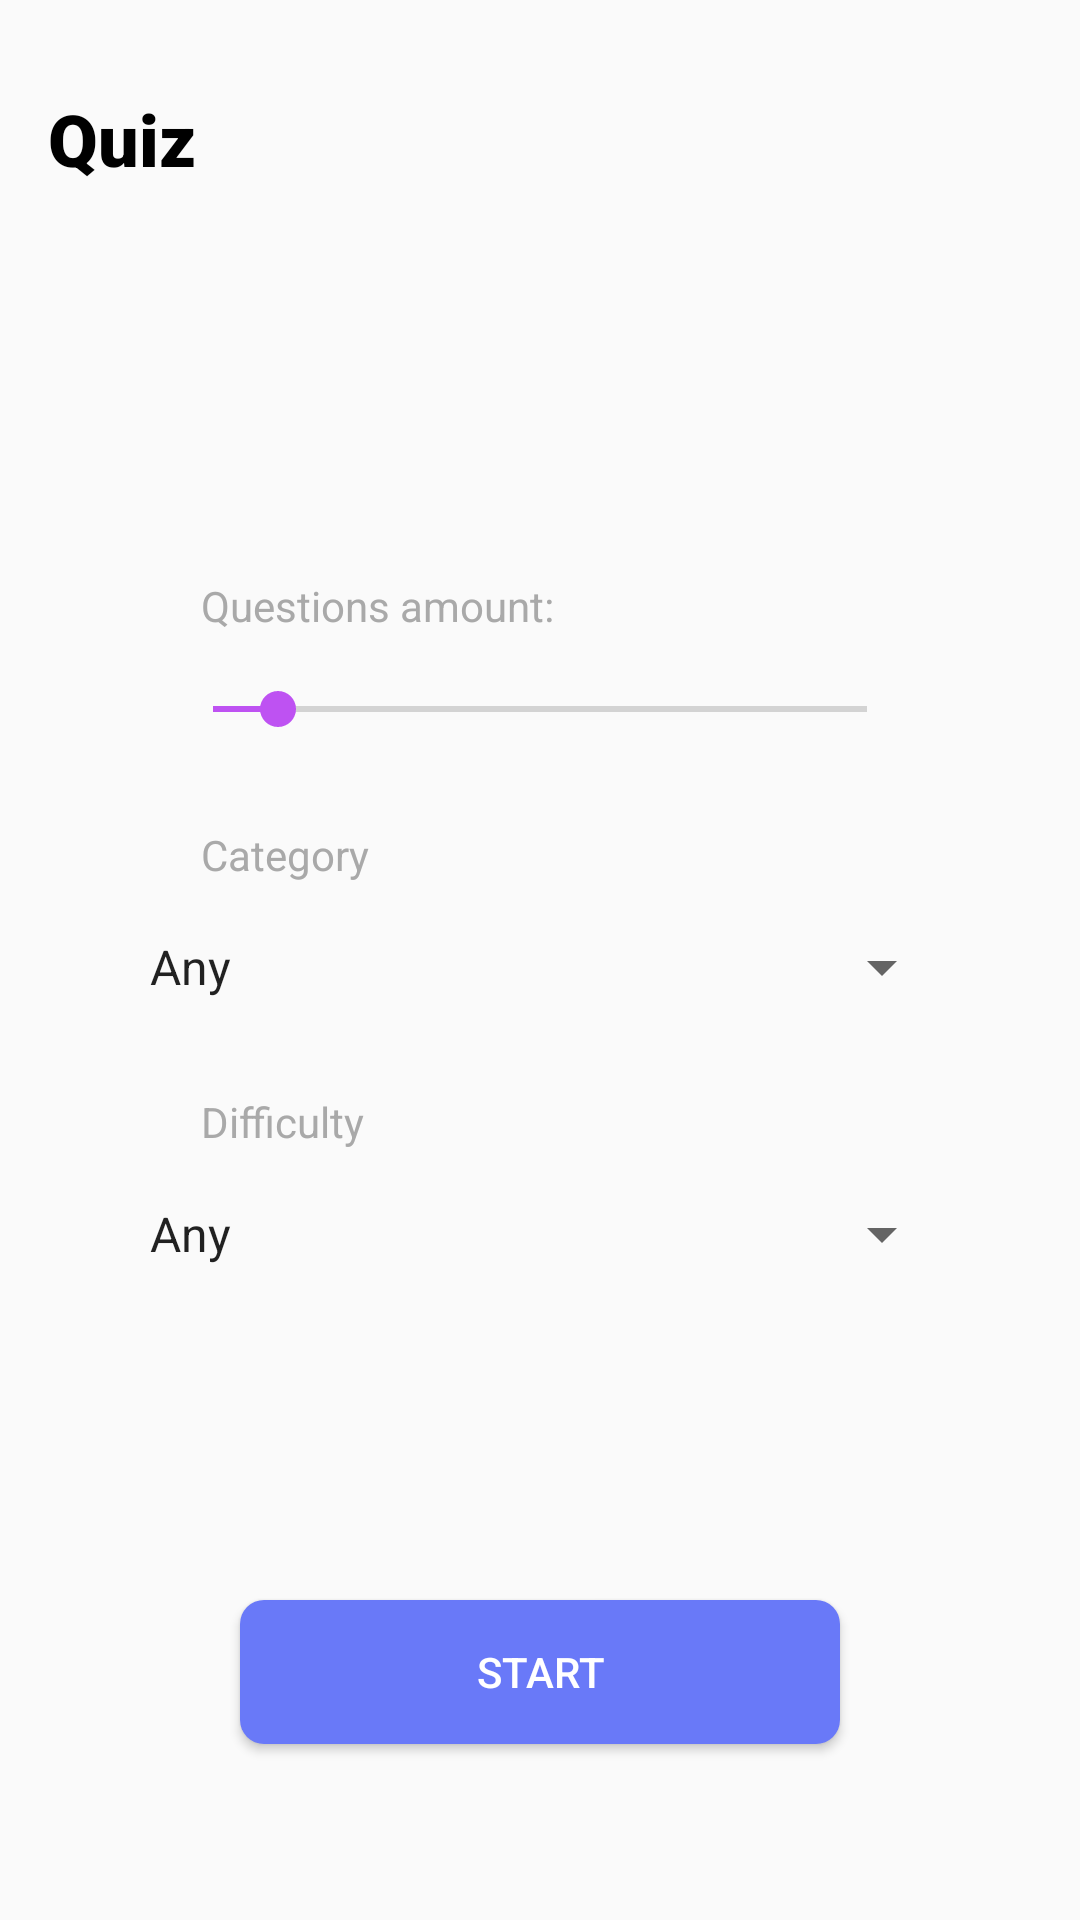

The Android layout XML behind this screen, and the referenced resources:
<!-- AndroidManifest.xml: application theme AppTheme -->
<!-- res/layout/fragment_main.xml -->
<?xml version="1.0" encoding="utf-8"?>
<LinearLayout xmlns:android="http://schemas.android.com/apk/res/android"
    xmlns:tools="http://schemas.android.com/tools"
    android:layout_width="match_parent"
    android:layout_height="match_parent"
    android:orientation="vertical"
    tools:context=".main.MainFragment">
    <TextView
        android:layout_width="wrap_content"
        android:layout_height="wrap_content"
        android:text="@string/quiz"
        style="@style/TitleText" />
    <ImageView
        android:layout_width="@dimen/img_width"
        android:layout_height="@dimen/img_height"
        android:layout_gravity="center"
        android:src="@drawable/img_main_quiz"/>

    <LinearLayout
        android:layout_width="wrap_content"
        android:layout_height="wrap_content"
        android:orientation="horizontal">
        <TextView
            android:layout_width="wrap_content"
            android:layout_height="wrap_content"
            android:text="@string/questions_amount"
            style="@style/TextInfo"/>

        <TextView
            android:id="@+id/q_amount"
            style="@style/TextInfo2"
            android:layout_width="wrap_content"
            android:layout_height="wrap_content"
            tools:text="10" />
    </LinearLayout>

    <SeekBar
        android:id="@+id/seek_bar_fm"
        android:layout_width="match_parent"
        android:layout_height="wrap_content"
        style="@style/SeekBar" />
    <TextView
        android:layout_width="wrap_content"
        android:layout_height="wrap_content"
        android:text="@string/category"
        style="@style/TextInfo"/>

    <Spinner
        android:id="@+id/spinner_category"
        android:layout_width="276dp"
        android:layout_height="wrap_content"
        android:layout_gravity="center"
        style="@style/TextAppearance.AppCompat.Widget.DropDownItem"
        android:entries="@array/Category_array"/>
    <TextView
        android:layout_width="wrap_content"
        android:layout_height="wrap_content"
        android:text="@string/difficulty"
        style="@style/TextInfo"/>
    <Spinner
        android:id="@+id/spinner_difficulty"
        android:layout_width="276dp"
        android:layout_height="wrap_content"
        android:layout_gravity="center"
        style="@style/TextAppearance.AppCompat.Widget.DropDownItem"
        android:entries="@array/Difficulty_array"/>
    <Button
        android:id="@+id/b_start"
        android:layout_width="200dp"
        android:layout_height="48dp"
        android:text="@string/start"
        android:layout_gravity="center"
        style="@style/ButtonStart"/>

</LinearLayout>
<!-- resources referenced by this layout -->
<resources>
  <string-array name="Difficulty_array">
          <item>Any</item>
          <item>Easy</item>
          <item>Medium</item>
          <item>Hard</item>
      </string-array>
  <dimen name="img_height">70dp</dimen>
  <dimen name="img_width">50dp</dimen>
  <string name="category">Category</string>
  <string name="difficulty">Difficulty</string>
  <string name="questions_amount">Questions amount:</string>
  <string name="quiz">Quiz</string>
  <string name="start">Start</string>
  <style name="ButtonStart">
          <item name="android:background">@drawable/button_start</item>
          <item name="android:textColor">@color/colorWhite</item>
          <item name="android:layout_marginTop">@dimen/margin_big2</item>
      </style>
  <style name="SeekBar">
          <item name="android:layout_marginStart">@dimen/margin_seekBar</item>
          <item name="android:layout_marginEnd">@dimen/margin_seekBar</item>
          <item name="android:layout_gravity">center</item>
          <item name="android:max">50</item>
          <item name="android:progress">5</item>
      </style>
  <style name="TextInfo">
          <item name="android:textSize">@dimen/text_info</item>
          <item name="android:textStyle">normal</item>
          <item name="android:textColor">@color/colorLightGray2</item>
          <item name="android:layout_marginLeft">@dimen/margin_left</item>
          <item name="android:layout_marginTop">@dimen/margin_big</item>
          <item name="android:layout_marginBottom">@dimen/med</item>
      </style>
  <style name="TextInfo2">
          <item name="android:textSize">@dimen/text_info</item>
          <item name="android:textStyle">bold</item>
          <item name="android:layout_marginLeft">5dp</item>
          <item name="android:layout_marginTop">@dimen/margin_big</item>
          <item name="android:layout_marginBottom">@dimen/med</item>
      </style>
  <style name="TitleText">
          <item name="android:textStyle">bold</item>
          <item name="android:fontFamily">sans-serif-black</item>
          <item name="android:textSize">@dimen/big</item>
          <item name="android:textColor">@color/colorBlack</item>
          <item name="android:layout_marginLeft">@dimen/med</item>
          <item name="android:layout_marginTop">@dimen/margin_big</item>
          <item name="android:layout_marginBottom">@dimen/margin_big</item>
      </style>
  <style name="AppTheme" parent="Theme.AppCompat.Light.DarkActionBar">
          
          <item name="colorPrimary">@color/colorPrimary</item>
          <item name="colorPrimaryDark">@color/colorPrimaryDark</item>
          <item name="colorAccent">@color/colorAccent</item>
          <item name="android:statusBarColor" tools:targetApi="m">@color/colorWhite</item>
          <item name="android:windowLightStatusBar" tools:targetApi="m">true</item>
          <item name="windowActionBar">false</item>
          <item name="windowNoTitle">true</item>
      </style>
  <!-- drawable button_start (drawable) -->
  <?xml version="1.0" encoding="utf-8"?>
  <selector xmlns:android="http://schemas.android.com/apk/res/android">
      <item>
          <shape android:shape="rectangle">
              <corners android:radius="@dimen/little"/>
              <solid android:color="@color/colorButton"/>
          </shape>
      </item>
  
  </selector>
  <color name="colorWhite">#FFFFFF</color>
  <dimen name="margin_big2">110dp</dimen>
  <dimen name="margin_seekBar">55dp</dimen>
  <dimen name="text_info">14sp</dimen>
  <color name="colorLightGray2">#A9A9A9</color>
  <dimen name="margin_left">67dp</dimen>
  <dimen name="margin_big">30dp</dimen>
  <dimen name="med">16dp</dimen>
  <dimen name="big">24dp</dimen>
  <color name="colorBlack">#000000</color>
  <color name="colorPrimary">#BE52F2</color>
  <color name="colorPrimaryDark">#00574B</color>
  <color name="colorAccent">#BE52F2</color>
  <dimen name="little">8dp</dimen>
  <color name="colorButton">#6979F8</color>
</resources>
